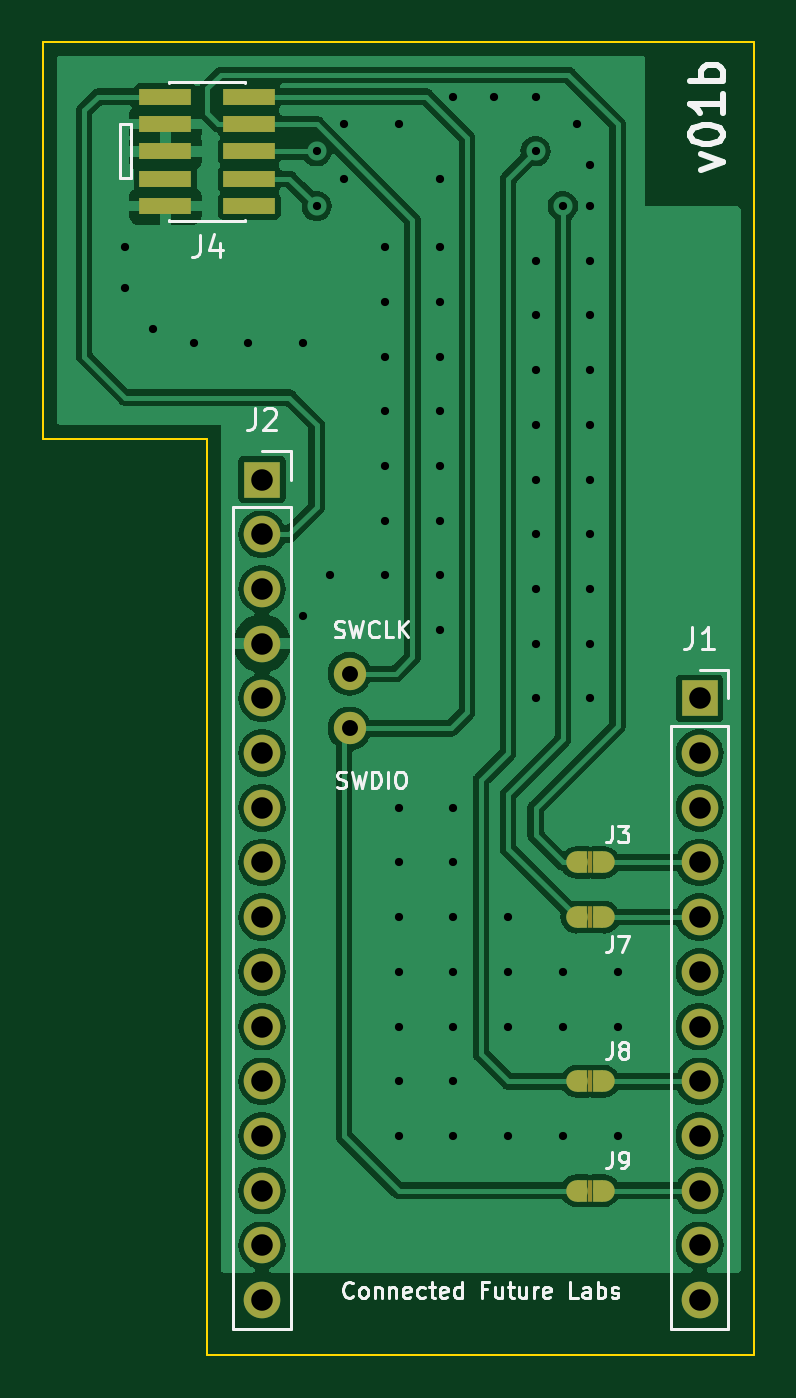
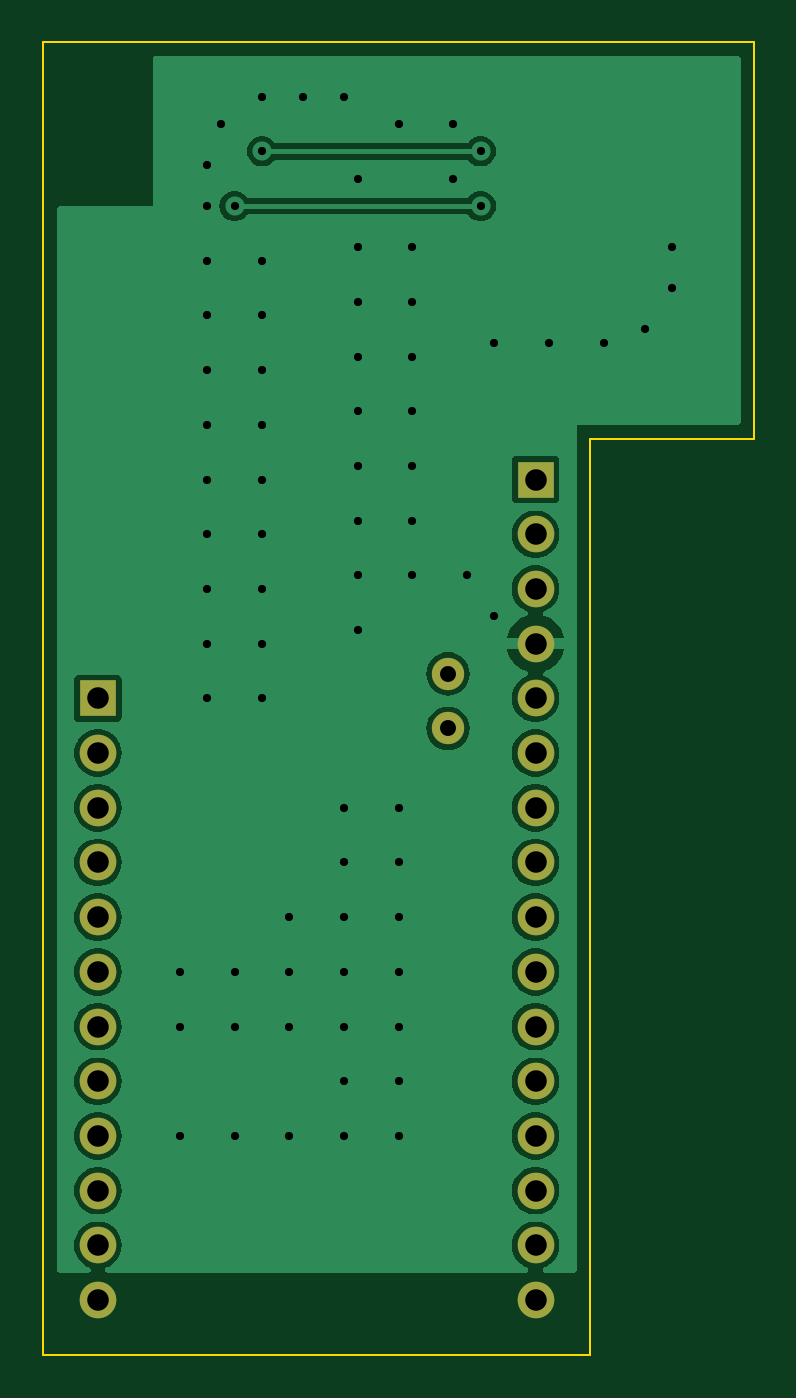
Circuit board: 9 layer files. Board 33.0 x 61.0 mm.
- bottom_copper: CFL_EE_FeatherDebugShield-B_Cu.gbl (44591 bytes)
- bottom_mask: CFL_EE_FeatherDebugShield-B_Mask.gbs (1373 bytes)
- bottom_silk: CFL_EE_FeatherDebugShield-B_Silkscreen.gbo (1383 bytes)
- outline: CFL_EE_FeatherDebugShield-Edge_Cuts.gm1 (794 bytes)
- top_copper: CFL_EE_FeatherDebugShield-F_Cu.gtl (92175 bytes)
- top_mask: CFL_EE_FeatherDebugShield-F_Mask.gts (2391 bytes)
- paste: CFL_EE_FeatherDebugShield-F_Paste.gtp (758 bytes)
- top_silk: CFL_EE_FeatherDebugShield-F_Silkscreen.gto (24740 bytes)
- drill: CFL_EE_FeatherDebugShield.drl (2021 bytes)

=== bottom_copper: CFL_EE_FeatherDebugShield-B_Cu.gbl (44591 bytes, source omitted) ===
=== bottom_mask: CFL_EE_FeatherDebugShield-B_Mask.gbs ===
%TF.GenerationSoftware,KiCad,Pcbnew,7.0.6*%
%TF.CreationDate,2023-11-11T00:05:15-05:00*%
%TF.ProjectId,CFL_EE_FeatherDebugShield,43464c5f-4545-45f4-9665-617468657244,v01b*%
%TF.SameCoordinates,Original*%
%TF.FileFunction,Soldermask,Bot*%
%TF.FilePolarity,Negative*%
%FSLAX46Y46*%
G04 Gerber Fmt 4.6, Leading zero omitted, Abs format (unit mm)*
G04 Created by KiCad (PCBNEW 7.0.6) date 2023-11-11 00:05:15*
%MOMM*%
%LPD*%
G01*
G04 APERTURE LIST*
%ADD10R,1.700000X1.700000*%
%ADD11O,1.700000X1.700000*%
%ADD12C,1.500000*%
G04 APERTURE END LIST*
D10*
%TO.C,J1*%
X106680000Y-71120000D03*
D11*
X106680000Y-73660000D03*
X106680000Y-76200000D03*
X106680000Y-78740000D03*
X106680000Y-81280000D03*
X106680000Y-83820000D03*
X106680000Y-86360000D03*
X106680000Y-88900000D03*
X106680000Y-91440000D03*
X106680000Y-93980000D03*
X106680000Y-96520000D03*
X106680000Y-99060000D03*
%TD*%
D10*
%TO.C,J2*%
X86360000Y-60960000D03*
D11*
X86360000Y-63500000D03*
X86360000Y-66040000D03*
X86360000Y-68580000D03*
X86360000Y-71120000D03*
X86360000Y-73660000D03*
X86360000Y-76200000D03*
X86360000Y-78740000D03*
X86360000Y-81280000D03*
X86360000Y-83820000D03*
X86360000Y-86360000D03*
X86360000Y-88900000D03*
X86360000Y-91440000D03*
X86360000Y-93980000D03*
X86360000Y-96520000D03*
X86360000Y-99060000D03*
%TD*%
D12*
%TO.C,J5*%
X90424000Y-72517000D03*
%TD*%
%TO.C,J6*%
X90424000Y-69977000D03*
%TD*%
M02*

=== bottom_silk: CFL_EE_FeatherDebugShield-B_Silkscreen.gbo ===
%TF.GenerationSoftware,KiCad,Pcbnew,7.0.6*%
%TF.CreationDate,2023-11-11T00:05:15-05:00*%
%TF.ProjectId,CFL_EE_FeatherDebugShield,43464c5f-4545-45f4-9665-617468657244,v01b*%
%TF.SameCoordinates,Original*%
%TF.FileFunction,Legend,Bot*%
%TF.FilePolarity,Positive*%
%FSLAX46Y46*%
G04 Gerber Fmt 4.6, Leading zero omitted, Abs format (unit mm)*
G04 Created by KiCad (PCBNEW 7.0.6) date 2023-11-11 00:05:15*
%MOMM*%
%LPD*%
G01*
G04 APERTURE LIST*
%ADD10R,1.700000X1.700000*%
%ADD11O,1.700000X1.700000*%
%ADD12C,1.500000*%
G04 APERTURE END LIST*
%LPC*%
D10*
%TO.C,J1*%
X106680000Y-71120000D03*
D11*
X106680000Y-73660000D03*
X106680000Y-76200000D03*
X106680000Y-78740000D03*
X106680000Y-81280000D03*
X106680000Y-83820000D03*
X106680000Y-86360000D03*
X106680000Y-88900000D03*
X106680000Y-91440000D03*
X106680000Y-93980000D03*
X106680000Y-96520000D03*
X106680000Y-99060000D03*
%TD*%
D10*
%TO.C,J2*%
X86360000Y-60960000D03*
D11*
X86360000Y-63500000D03*
X86360000Y-66040000D03*
X86360000Y-68580000D03*
X86360000Y-71120000D03*
X86360000Y-73660000D03*
X86360000Y-76200000D03*
X86360000Y-78740000D03*
X86360000Y-81280000D03*
X86360000Y-83820000D03*
X86360000Y-86360000D03*
X86360000Y-88900000D03*
X86360000Y-91440000D03*
X86360000Y-93980000D03*
X86360000Y-96520000D03*
X86360000Y-99060000D03*
%TD*%
D12*
%TO.C,J5*%
X90424000Y-72517000D03*
%TD*%
%TO.C,J6*%
X90424000Y-69977000D03*
%TD*%
%LPD*%
M02*

=== outline: CFL_EE_FeatherDebugShield-Edge_Cuts.gm1 ===
%TF.GenerationSoftware,KiCad,Pcbnew,7.0.6*%
%TF.CreationDate,2023-11-11T00:05:15-05:00*%
%TF.ProjectId,CFL_EE_FeatherDebugShield,43464c5f-4545-45f4-9665-617468657244,v01b*%
%TF.SameCoordinates,Original*%
%TF.FileFunction,Profile,NP*%
%FSLAX46Y46*%
G04 Gerber Fmt 4.6, Leading zero omitted, Abs format (unit mm)*
G04 Created by KiCad (PCBNEW 7.0.6) date 2023-11-11 00:05:15*
%MOMM*%
%LPD*%
G01*
G04 APERTURE LIST*
%TA.AperFunction,Profile*%
%ADD10C,0.100000*%
%TD*%
G04 APERTURE END LIST*
D10*
X76200000Y-40640000D02*
X109220000Y-40640000D01*
X83820000Y-59055000D02*
X76200000Y-59055000D01*
X76200000Y-59055000D02*
X76200000Y-40640000D01*
X109220000Y-40640000D02*
X109220000Y-101600000D01*
X109220000Y-101600000D02*
X83820000Y-101600000D01*
X83820000Y-101600000D02*
X83820000Y-59055000D01*
M02*

=== top_copper: CFL_EE_FeatherDebugShield-F_Cu.gtl (92175 bytes, source omitted) ===
=== top_mask: CFL_EE_FeatherDebugShield-F_Mask.gts ===
%TF.GenerationSoftware,KiCad,Pcbnew,7.0.6*%
%TF.CreationDate,2023-11-11T00:05:15-05:00*%
%TF.ProjectId,CFL_EE_FeatherDebugShield,43464c5f-4545-45f4-9665-617468657244,v01b*%
%TF.SameCoordinates,Original*%
%TF.FileFunction,Soldermask,Top*%
%TF.FilePolarity,Negative*%
%FSLAX46Y46*%
G04 Gerber Fmt 4.6, Leading zero omitted, Abs format (unit mm)*
G04 Created by KiCad (PCBNEW 7.0.6) date 2023-11-11 00:05:15*
%MOMM*%
%LPD*%
G01*
G04 APERTURE LIST*
%ADD10R,1.700000X1.700000*%
%ADD11O,1.700000X1.700000*%
%ADD12R,0.254000X1.000000*%
%ADD13C,1.000000*%
%ADD14R,0.500000X1.000000*%
%ADD15C,1.500000*%
%ADD16R,2.400000X0.740000*%
G04 APERTURE END LIST*
D10*
%TO.C,J1*%
X106680000Y-71120000D03*
D11*
X106680000Y-73660000D03*
X106680000Y-76200000D03*
X106680000Y-78740000D03*
X106680000Y-81280000D03*
X106680000Y-83820000D03*
X106680000Y-86360000D03*
X106680000Y-88900000D03*
X106680000Y-91440000D03*
X106680000Y-93980000D03*
X106680000Y-96520000D03*
X106680000Y-99060000D03*
%TD*%
D10*
%TO.C,J2*%
X86360000Y-60960000D03*
D11*
X86360000Y-63500000D03*
X86360000Y-66040000D03*
X86360000Y-68580000D03*
X86360000Y-71120000D03*
X86360000Y-73660000D03*
X86360000Y-76200000D03*
X86360000Y-78740000D03*
X86360000Y-81280000D03*
X86360000Y-83820000D03*
X86360000Y-86360000D03*
X86360000Y-88900000D03*
X86360000Y-91440000D03*
X86360000Y-93980000D03*
X86360000Y-96520000D03*
X86360000Y-99060000D03*
%TD*%
D12*
%TO.C,J8*%
X101600000Y-88900000D03*
D13*
X102235000Y-88900000D03*
D14*
X101981000Y-88900000D03*
X101219000Y-88900000D03*
D13*
X100965000Y-88900000D03*
%TD*%
D15*
%TO.C,J5*%
X90424000Y-72517000D03*
%TD*%
D12*
%TO.C,J3*%
X101600000Y-78740000D03*
D13*
X102235000Y-78740000D03*
D14*
X101981000Y-78740000D03*
X101219000Y-78740000D03*
D13*
X100965000Y-78740000D03*
%TD*%
D16*
%TO.C,J4*%
X81870000Y-43180000D03*
X85770000Y-43180000D03*
X81870000Y-44450000D03*
X85770000Y-44450000D03*
X81870000Y-45720000D03*
X85770000Y-45720000D03*
X81870000Y-46990000D03*
X85770000Y-46990000D03*
X81870000Y-48260000D03*
X85770000Y-48260000D03*
%TD*%
D15*
%TO.C,J6*%
X90424000Y-69977000D03*
%TD*%
D12*
%TO.C,J7*%
X101600000Y-81280000D03*
D13*
X102235000Y-81280000D03*
D14*
X101981000Y-81280000D03*
X101219000Y-81280000D03*
D13*
X100965000Y-81280000D03*
%TD*%
D12*
%TO.C,J9*%
X101600000Y-93980000D03*
D13*
X102235000Y-93980000D03*
D14*
X101981000Y-93980000D03*
X101219000Y-93980000D03*
D13*
X100965000Y-93980000D03*
%TD*%
M02*

=== paste: CFL_EE_FeatherDebugShield-F_Paste.gtp ===
%TF.GenerationSoftware,KiCad,Pcbnew,7.0.6*%
%TF.CreationDate,2023-11-11T00:05:15-05:00*%
%TF.ProjectId,CFL_EE_FeatherDebugShield,43464c5f-4545-45f4-9665-617468657244,v01b*%
%TF.SameCoordinates,Original*%
%TF.FileFunction,Paste,Top*%
%TF.FilePolarity,Positive*%
%FSLAX46Y46*%
G04 Gerber Fmt 4.6, Leading zero omitted, Abs format (unit mm)*
G04 Created by KiCad (PCBNEW 7.0.6) date 2023-11-11 00:05:15*
%MOMM*%
%LPD*%
G01*
G04 APERTURE LIST*
%ADD10R,2.400000X0.740000*%
G04 APERTURE END LIST*
D10*
%TO.C,J4*%
X81870000Y-43180000D03*
X85770000Y-43180000D03*
X81870000Y-44450000D03*
X85770000Y-44450000D03*
X81870000Y-45720000D03*
X85770000Y-45720000D03*
X81870000Y-46990000D03*
X85770000Y-46990000D03*
X81870000Y-48260000D03*
X85770000Y-48260000D03*
%TD*%
M02*

=== top_silk: CFL_EE_FeatherDebugShield-F_Silkscreen.gto (24740 bytes, source omitted) ===
=== drill: CFL_EE_FeatherDebugShield.drl ===
M48
; DRILL file {KiCad 7.0.6} date Sat Nov 11 00:06:32 2023
; FORMAT={-:-/ absolute / metric / decimal}
; #@! TF.CreationDate,2023-11-11T00:06:32-05:00
; #@! TF.GenerationSoftware,Kicad,Pcbnew,7.0.6
; #@! TF.FileFunction,MixedPlating,1,2
FMAT,2
METRIC
; #@! TA.AperFunction,Plated,PTH,ViaDrill
T1C0.381
; #@! TA.AperFunction,Plated,PTH,ComponentDrill
T2C0.740
; #@! TA.AperFunction,Plated,PTH,ComponentDrill
T3C1.000
%
G90
G05
T1
X80.01Y-50.165
X80.01Y-52.07
X81.28Y-53.975
X83.185Y-54.61
X85.725Y-54.61
X88.265Y-54.61
X88.265Y-67.31
X88.9Y-45.72
X88.9Y-48.26
X89.535Y-65.405
X90.17Y-44.45
X90.17Y-46.99
X92.075Y-50.165
X92.075Y-52.705
X92.075Y-55.245
X92.075Y-57.785
X92.075Y-60.325
X92.075Y-62.865
X92.075Y-65.405
X92.71Y-44.45
X92.71Y-76.2
X92.71Y-78.74
X92.71Y-81.28
X92.71Y-83.82
X92.71Y-86.36
X92.71Y-88.9
X92.71Y-91.44
X94.615Y-46.99
X94.615Y-50.165
X94.615Y-52.705
X94.615Y-55.245
X94.615Y-57.785
X94.615Y-60.325
X94.615Y-62.865
X94.615Y-65.405
X94.615Y-67.945
X95.25Y-43.18
X95.25Y-76.2
X95.25Y-78.74
X95.25Y-81.28
X95.25Y-83.82
X95.25Y-86.36
X95.25Y-88.9
X95.25Y-91.44
X97.155Y-43.18
X97.79Y-81.28
X97.79Y-83.82
X97.79Y-86.36
X97.79Y-91.44
X99.06Y-43.18
X99.06Y-45.72
X99.06Y-50.8
X99.06Y-53.34
X99.06Y-55.88
X99.06Y-58.42
X99.06Y-60.96
X99.06Y-63.5
X99.06Y-66.04
X99.06Y-68.58
X99.06Y-71.12
X100.33Y-48.26
X100.33Y-83.82
X100.33Y-86.36
X100.33Y-91.44
X100.965Y-44.45
X101.6Y-46.355
X101.6Y-48.26
X101.6Y-50.8
X101.6Y-53.34
X101.6Y-55.88
X101.6Y-58.42
X101.6Y-60.96
X101.6Y-63.5
X101.6Y-66.04
X101.6Y-68.58
X101.6Y-71.12
X102.87Y-83.82
X102.87Y-86.36
X102.87Y-91.44
T2
X90.424Y-69.977
X90.424Y-72.517
T3
X86.36Y-60.96
X86.36Y-63.5
X86.36Y-66.04
X86.36Y-68.58
X86.36Y-71.12
X86.36Y-73.66
X86.36Y-76.2
X86.36Y-78.74
X86.36Y-81.28
X86.36Y-83.82
X86.36Y-86.36
X86.36Y-88.9
X86.36Y-91.44
X86.36Y-93.98
X86.36Y-96.52
X86.36Y-99.06
X106.68Y-71.12
X106.68Y-73.66
X106.68Y-76.2
X106.68Y-78.74
X106.68Y-81.28
X106.68Y-83.82
X106.68Y-86.36
X106.68Y-88.9
X106.68Y-91.44
X106.68Y-93.98
X106.68Y-96.52
X106.68Y-99.06
T0
M30
